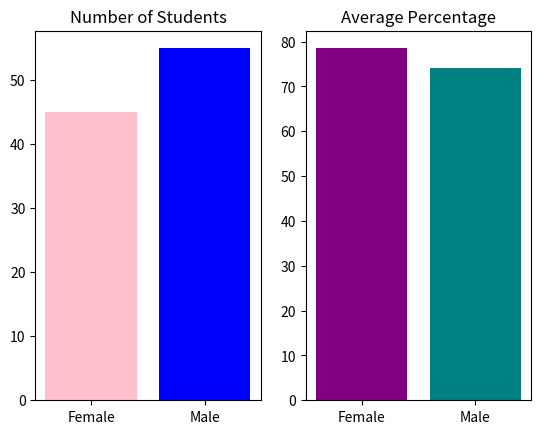

Generate this figure with matplotlib:
# 29. Charts for gender count and average percentage
import matplotlib.pyplot as plt

genders = ['Female', 'Male']
counts = [45, 55]
avg_percentage = [78.5, 74.2]

plt.subplot(1, 2, 1)
plt.bar(genders, counts, color=['pink', 'blue'])
plt.title('Number of Students')

plt.subplot(1, 2, 2)
plt.bar(genders, avg_percentage, color=['purple', 'teal'])
plt.title('Average Percentage')

plt.show()
